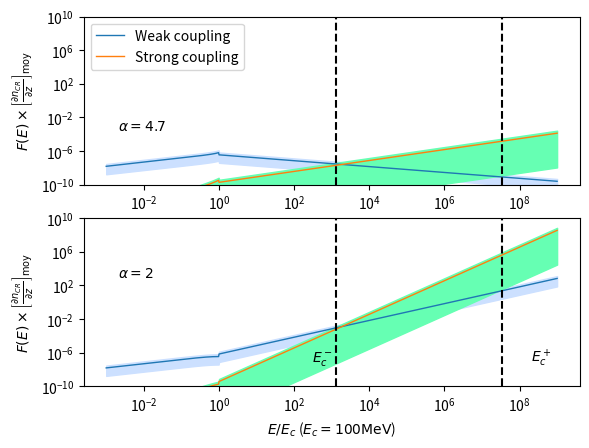

Write the Python code that produced this figure.
#!/usr/bin/env python2
# -*- coding: utf-8 -*-
"""
Created on Wed Mar 22 11:06:17 2017

[redacted]
"""

import numpy as np 
import matplotlib.pyplot as plt 

def moy(a,b) : 
    return (a+b)*0.5

###############################################################################
#              VALEURS NUMERIQUES                                             #
###############################################################################
# Abondances et taux d'ionisation #
###################################
a = 1.60e-12 #  1 eV en Erg

molecular_medium = 1 # Le milieu est-il moléculaire ? 

e = 4.8032e-10 #Statcoulomb
T_min = 10 #Kelvin
T_max = 10 #Kelvin
T = 0.5*(T_min + T_max)
B_min = 8.5e-6 #Gauss
B_max = 850e-6 #Gauss
B = moy(B_min, B_max)
rHHe = 0.07 # Rapport d'abondance entre He et H
i = 29 #Masse de l'ion dominant normlisée par m_p
n = 2 + 4*rHHe #Masse du neutre dominant normalisée par m_p
m_p = 1.67e-24 #Grammes
nH_min = 500 #cm^-3
nH_max = 1000 #cm^-3
fion_min = 1e-4 #
fion_max = 1e-4  #

nn_min = (1-fion_max)*nH_min
nn_max = (1-fion_min)*nH_max

ni_min = fion_min*nH_min
ni_max = fion_max*nH_max

# Calcul de la fraction de neutres xi_n
rhon_min = n*m_p*nn_min
rhon_max = n*m_p*nn_max
rhoi_min = i*m_p*ni_min
rhoi_max = i*m_p*ni_max
X_min = rhon_min / (rhon_min + rhoi_max)
X_max = rhon_max / (rhon_max + rhoi_min)

#################################################
# Fréquences de collision et vitesses de Alfven #
#################################################
# Fréquences de collision
if (molecular_medium == 1) : 
    nuin_min = (2.1e-9)*nn_min
    nuin_max = (2.1e-9)*nn_max
    nuni_min = (2.1e-9)*ni_min
    nuni_max = (2.1e-9)*ni_max
elif ( molecular_medium == 0 and T <= 100) : 
    nuin_min = (1.6e-9)*nn_min
    nuin_max = (1.6e-9)*nn_max
    nuni_min = (1.6e-9)*ni_min
    nuni_max = (1.6e-9)*ni_max 
elif (molecular_medium == 0 and T >= 140) : 
    nuin_min = (1.4e-9)*np.sqrt(T/100.)*nn_min
    nuin_max = (1.4e-9)*np.sqrt(T/100.)*nn_max
    nuni_min = (1.4e-9)*np.sqrt(T/100.)*ni_min
    nuni_max = (1.4e-9)*np.sqrt(T/100.)*ni_max     
    
# Vitesse d'Alfvén totale
V_Amin = B_min/np.sqrt(4*np.pi*(rhon_max + rhoi_max))
V_Amax = B_max/np.sqrt(4*np.pi*(rhon_min + rhoi_min))

# Vitesse d'Alfven des ions uniquement 
V_Aimin = B_min/np.sqrt(4*np.pi*(rhoi_max))
V_Aimax = B_min/np.sqrt(4*np.pi*(rhoi_min))

###################################################
# Taux d'amortissement par collision ions-neutres #
###################################################

# Taux d'amortissement en régime fortement couplé (ici divisé par k^2)
Gsin_min =  (X_min*(V_Amin)**2)/(2*nuni_max)
Gsin_max =  (X_max*(V_Amax)**2)/(2*nuni_min)

# Taux d'amortissement en régime faiblement couplé 
Gwin_min = nuin_min/2
Gwin_max = nuin_max/2

##################################################
# Calcul des coefficients C_i                    #
##################################################
# En couplage fort
Cs_min = np.sqrt((2*e*np.pi*V_Amin)/(B_max*Gsin_max))
Cs_max = np.sqrt((2*e*np.pi*V_Amax)/(B_min*Gsin_min))
Cs_m = moy(Cs_min, Cs_max)
# En couplage faible 
Cw_min = np.sqrt((2*e*np.pi*V_Aimin)/(B_max*Gwin_max))
Cw_max = np.sqrt((2*e*np.pi*V_Aimax)/(B_min*Gwin_min))
Cw_m = moy(Cw_min, Cw_max)

##################################################
# Intervalle de non-validité de l'approximation  #
# de faible amortissement                        #
##################################################

kdecnislab_min = nuni_min/V_Amax
kdecnislab_max = nuni_max/V_Amin

kdecinslab_min = nuin_min/V_Aimax
kdecinslab_max = nuin_max/V_Aimin

kcpslab_min = (2/X_max)*kdecnislab_min
kcpslab_max = (2/X_min)*kdecnislab_max
kcpslab_moy = 0.5*(kcpslab_min+kcpslab_max)
E_cm = e*B/(kcpslab_min)

kcmslab_min = kdecinslab_min/2
kcmslab_max = kdecinslab_max/2
kcmslab_moy = 0.5*(kcmslab_min + kcmslab_max)
E_cp = e*B/(kcmslab_max)

##################################################
# Energies de coupure de la loi de puissance     #
##################################################
E_c = a*100e6 #erg  Energie de coupure du spectre d'une espece. a*E ou E est en eV : ici 100MeV
k_c = e*B/E_c #cm^-1 






# Couplage Fort ! 
def F_WNM(E_norm, Cw_m, alpha) : 
    if (E_norm**(-1) <= 1.0) : 
        return Cw_m*(2*E_c/(e*B*(alpha - 1)))**0.5*E_norm**(-(alpha-4.)/2.)
    elif (E_norm**(-1) > 1.0) : 
        return Cw_m*(E_c/(e*B))**0.5*E_norm**(0.5)*(1-(alpha-3.)/(alpha-1.)*E_norm**(2.))**(-0.5)
# Couplage faible ! 

def f_WNM(E_norm, Cs_m , alpha) : 
    if (E_norm**(-1) <= 1.0) : 
        return Cs_m*(E_c/(e*B))**(3/2.)*(2/(alpha - 1))**0.5*E_norm**(-(alpha - 6)/2.)
    elif (E_norm**(-1) > 1.0) : 
        return Cs_m*(E_c/(e*B))**1.5*E_norm**(1.5)*(1-(alpha-3.)/(alpha-1.)*E_norm**(2.))**(-0.5)  
        

grad_moy = 1e-15 #Valeur moyenne du gradient de CRs  
e_norm = np.logspace(-3, 9, 1000) 
F_wnm1inf = np.zeros(len(e_norm))
F_wnm1 = np.zeros(len(e_norm))
F_wnm1sup = np.zeros(len(e_norm))
f_wnm1inf = np.zeros(len(e_norm))
f_wnm1 = np.zeros(len(e_norm))
f_wnm1sup = np.zeros(len(e_norm))
F_wnm2inf = np.zeros(len(e_norm))
F_wnm2 = np.zeros(len(e_norm))
F_wnm2sup = np.zeros(len(e_norm))
f_wnm2inf = np.zeros(len(e_norm))
f_wnm2 = np.zeros(len(e_norm))
f_wnm2sup = np.zeros(len(e_norm))
for i in range(len(e_norm)) : 
    F_wnm1inf[i] = grad_moy*F_WNM(e_norm[i],Cw_min, alpha = 2.0)
    F_wnm1[i] = grad_moy*F_WNM(e_norm[i],Cw_m, alpha = 2.0)
    F_wnm1sup[i] = grad_moy*F_WNM(e_norm[i],Cw_max, alpha = 2.0)
    f_wnm1inf[i] = grad_moy*f_WNM(e_norm[i],Cs_min, alpha = 2.0)
    f_wnm1[i] = grad_moy*f_WNM(e_norm[i],Cs_m, alpha = 2.0)
    f_wnm1sup[i] = grad_moy*f_WNM(e_norm[i],Cs_max, alpha = 2.0)
    F_wnm2inf[i] = grad_moy*F_WNM(e_norm[i],Cw_min, alpha = 4.7)
    F_wnm2[i] = grad_moy*F_WNM(e_norm[i],Cw_m, alpha = 4.7)
    F_wnm2sup[i] = grad_moy*F_WNM(e_norm[i],Cw_max, alpha = 4.7)
    f_wnm2inf[i] = grad_moy*f_WNM(e_norm[i],Cs_min, alpha = 4.7)
    f_wnm2[i] = grad_moy*f_WNM(e_norm[i],Cs_m, alpha = 4.7)
    f_wnm2sup[i] = grad_moy*f_WNM(e_norm[i],Cs_max, alpha = 4.7)

fig = plt.figure(1)

plt.subplot(212)    
#plt.figure(figsize=(9, 6))
plt.annotate('$\\alpha =2$', xy=(2e-3, 1e18*grad_moy), xytext=(2e-3, 1e18*grad_moy))
plt.annotate('$E^+_{c}$', xy=(2e8, 1e8*grad_moy), xytext=(2e8, 1e8*grad_moy))
plt.annotate('$E^-_{c}$', xy=(3e2, 1e8*grad_moy), xytext=(3e2,1e8*grad_moy))
plt.loglog(e_norm, F_wnm1, label='Weak coupling', lw = 1)
plt.loglog(e_norm, f_wnm1, label='Strong coupling', lw = 1)
plt.fill_between(e_norm, F_wnm1sup, F_wnm1inf, facecolor='#cce0ff',edgecolor='#cce0ff', interpolate=True)
plt.fill_between(e_norm, f_wnm1sup, f_wnm1inf, facecolor='#66ffb3',edgecolor='#66ffb3', interpolate=True)
#interval = [1.65e2, 5.54e3] #Valeurs normalisées des énergies par E_c = 1GeV
interval = [E_cm/E_c, E_cp/E_c]
for xc in interval : 
    plt.axvline(x=xc, color='k', linestyle='--')
plt.ylabel('$F(E)\\times \\left[\\frac{\\partial n_{CR}}{ \\partial z}\\right]_\\mathrm{moy}$')
plt.xlabel('$E/E_c$ ($E_c=100 \\mathrm{MeV}$)')
plt.ylim(1e-10, 1e10)

plt.subplot(211)
plt.annotate('$\\alpha=4.7$', xy=(2e-3, 3e11*grad_moy), xytext=(2e-3, 3e11*grad_moy))
plt.loglog(e_norm, F_wnm2, label='Weak coupling', lw = 1)
plt.loglog(e_norm, f_wnm2, label='Strong coupling', lw = 1)
plt.fill_between(e_norm, F_wnm2sup, F_wnm2inf, facecolor='#cce0ff',edgecolor='#cce0ff', interpolate=True)
plt.fill_between(e_norm, f_wnm2sup, f_wnm2inf, facecolor='#66ffb3',edgecolor='#66ffb3', interpolate=True)
for xc in interval : 
    plt.axvline(x=xc, color='k', linestyle='--')
plt.ylabel('$F(E)\\times \\left[\\frac{\\partial n_{CR}}{ \\partial z}\\right]_\\mathrm{moy}$')
plt.ylim(1e-10, 1e10)
#plt.xlabel('$k/k_c$')

plt.legend(loc='best')
plt.show()
fig.savefig("densemm_f(E_100MeV).pdf")